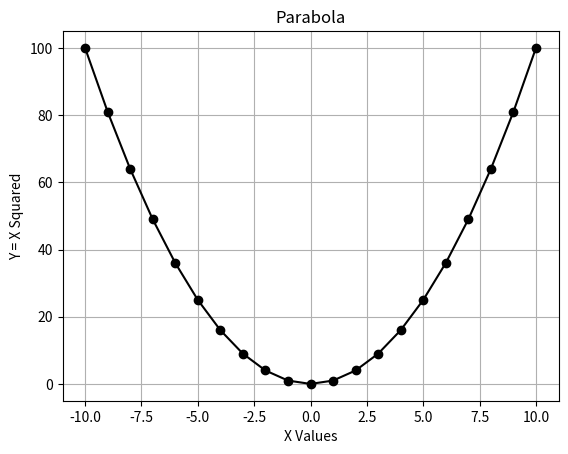

The script that saved this image:
import numpy as np
import matplotlib.pyplot as plt

x = np.arange(-10, 11, 1)
y = x**2

plt.title("Parabola")
plt.xlabel("X Values")
plt.ylabel("Y = X Squared")

plt.plot(x, y, color='black', marker='o')
plt.grid()
plt.show()